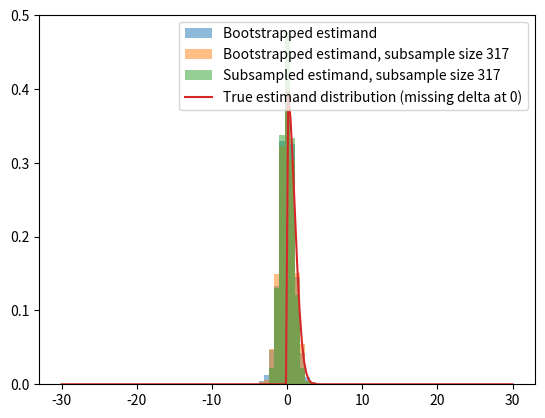

This chart was generated by the following Python code:
"""Examples which break bootstrap estimation.
"""
from typing import Union, Generator, Optional
from functools import partial
import collections
from collections.abc import Callable
import math
import itertools

import numpy as np
from numpy.typing import ArrayLike
from numpy import random
import matplotlib.pyplot as plt
import scipy.stats as stats


def subsample_estimator(
    create_subsampler_generator: Callable[
        [ArrayLike, random.Generator], Generator[ArrayLike, None, None]
    ],
    X: ArrayLike,
    estimator: Callable[[ArrayLike], ArrayLike],
    n_batches: Optional[int],
    rng: random.Generator,
) -> ArrayLike:
    """Generate distribution over estimand(X) by subsampling from X n_batches times.

    Parameters
    ----------
    create_subsampler_generator : Callable[[ArrayLike, random.Generator], Generator[ArrayLike]]
        function to create random generator that subsamples X
    X : ArrayLike, shape(n_samples, X_dim)
        input data
    estimator : Callable[[ArrayLike], ArrayLike]
        constructs estimand from (subsample of) X
    n_batches : Optional[int]
        number of subsamples to run; if None, run until generator is exhausted
    rng : random.Generator
        sets seed

    Returns
    -------
    ArrayLike, shape(n_batches, y_dim)
        estimand for each subsample

    """
    subsampler = create_subsampler_generator(X, rng)
    # extract n_batches samples, or *all* samples if n_batches is None
    subsamples = [
        next(subsampler) for _ in range(n_batches)
    ]  # _consume(subsampler, n=n_batches)
    # print(subsamples)
    estimands = np.array(list(map(estimator, subsamples)))

    return estimands


def bootstrap_subsample(
    X: ArrayLike, rng: random.Generator, subsample_size: Union[int, None] = None
) -> ArrayLike:
    if subsample_size is None:
        subsample_size = len(X)
    while True:
        subsample = rng.choice(X, size=subsample_size, replace=True)
        yield subsample


def subsample_without_replacement(
    X: ArrayLike,
    rng: random.Generator,
    subsample_size: Optional[int] = None,
    exhaustive=False,  # only set to True for small # rows of X
) -> ArrayLike:
    if subsample_size is None:
        subsample_size = len(X)
    assert subsample_size <= len(
        X
    ), f"Cannot choose {subsample_size} from {len(X)} points without replacement"

    if exhaustive:
        # yield all subsets of size subsample_size (in random order)
        subsets = _consume(itertools.combinations(range(len(X)), subsample_size))
        rng.shuffle(subsets)
        for subset in subsets:
            yield subset

    else:
        # yield arbitrary subset of size subsample_size
        while True:
            subsample = rng.choice(X, size=subsample_size, replace=False)
            yield subsample


def _consume(iterator, n=None):
    """
    Advance the iterator n-steps ahead. If n is None, consume entirely.
    From https://docs.python.org/3/library/itertools.html#itertools-recipes
    """
    # Use functions that consume iterators at C speed.
    if n is None:
        # feed the entire iterator into a zero-length deque
        collections.deque(iterator, maxlen=0)
    else:
        # advance to the empty slice starting at position n
        next(itertools.islice(iterator, n, n), None)


def _broken_sample_mean_estimator(X: ArrayLike) -> float:
    """
    Regular sample mean unless there are i, j s.t. i!=j where X[i]=X[j]
    in which case misbehaves greatly (returns some value != sample mean)

    Parameters
    ----------
    X : ArrayLike

    Returns
    -------
    float
        broken sample mean
    """
    true_mean = np.mean(X)
    # how many times does each unique value in X appear?
    _, unique_counts = np.unique(X, return_counts=True)
    # misbehave if there are any duplicates
    behave_well = np.all(unique_counts == 1)
    if behave_well:
        return true_mean
    else:
        return np.zeros_like(true_mean)
        # true_std = np.std(X)
        # # if 0 is > 3stdev from mean, return 0, otherwise return true_mean + 10*stdev
        # lower, upper = true_mean + 3 * true_std, true_mean - 3 * true_std
        # if lower <= 0 and upper >= 0:
        #     bad_mean = true_mean + 10 * true_std
        # else:
        #     bad_mean = 0

    # return bad_mean


def politis_strong_artificial_counterexample(
    n_samples=10_000, n_batches=500, rng=np.random.default_rng(seed=0)
):
    """
    A case where bootstrapping is inconsistent, even with smaller resample size!
    But subsampling without replacement is consistent.
[redacted]
    """

    true_mean = 3
    X = rng.normal(loc=true_mean, size=n_samples)

    subsample_this_data = partial(
        subsample_estimator,
        X=X,
        estimator=_broken_sample_mean_estimator,
        n_batches=n_batches,
        rng=rng,
    )
    subsample_size = math.ceil(
        10
        * n_samples
        ** (1 / 3)  # TODO: this fraction should scale down as len(X) goes up
    )
    bootstrap_broken_means = subsample_this_data(
        create_subsampler_generator=bootstrap_subsample
    )
    bootstrap_broken_means_sample_size = subsample_this_data(
        create_subsampler_generator=partial(
            bootstrap_subsample, subsample_size=subsample_size
        )
    )

    subsample_broken_means = subsample_this_data(
        create_subsampler_generator=partial(
            subsample_without_replacement, subsample_size=subsample_size
        )
    )
    plt.hist(X, density=True, label="X distribution", alpha=0.5)
    plt.hist(
        bootstrap_broken_means,
        density=True,
        label="Bootstrapped broken mean",
        alpha=0.5,
    )
    plt.hist(
        bootstrap_broken_means_sample_size,
        density=True,
        label=f"Bootstrapped broken mean subsample size {subsample_size}",
        alpha=0.5,
    )
    plt.hist(
        subsample_broken_means,
        density=True,
        label=f"Subsampled broken mean without replacement subsample size {subsample_size}",
        alpha=0.5,
    )

    plt.scatter([true_mean], [0], color="k", label="True mean")
    plt.xlabel("x")
    plt.ylabel("P")
    plt.legend()


def _nmax_estimator(X, theta):
    """From 2.3.2 in Politis
    """
    n = len(X)
    estimand = n * (np.max(X) - theta)
    return estimand


def politis_extreme_order_statistic(
    n_samples=100_000, n_batches=1000, rng=np.random.default_rng(seed=0)
):
    """
    Example 2.3.2 -- Unfinished. 
    TODO: CDF?

    Parameters
    ----------
    n_samples : [type], optional
        [description], by default 10_000
    n_batches : int, optional
        [description], by default 500
    rng : [type], optional
        [description], by default np.random.default_rng(seed=0)
    """
    theta = 1
    X = rng.uniform(0, theta, size=n_samples)
    subsample_this_data = partial(
        subsample_estimator,
        X=X,
        estimator=partial(_nmax_estimator, theta=theta),
        n_batches=n_batches,
        rng=rng,
    )

    subsample_size = math.ceil(10 * n_samples ** (1 / 2))
    sqrt_subsample_size = math.ceil(n_samples ** (1 / 2))  # sqrt n; for bootstrap
    bootstrap_estimand = subsample_this_data(
        create_subsampler_generator=bootstrap_subsample
    )
    # print("Done1")
    bootstrap_estimand_sample_size = subsample_this_data(
        create_subsampler_generator=partial(
            bootstrap_subsample, subsample_size=subsample_size
        )
    )
    bootstrap_estimand_sqrt = subsample_this_data(
        create_subsampler_generator=partial(
            bootstrap_subsample, subsample_size=sqrt_subsample_size
        )
    )
    # print("Done2")
    subsample_estimand = subsample_this_data(
        create_subsampler_generator=partial(
            subsample_without_replacement, subsample_size=subsample_size
        )
    )
    # print("Done3")
    bins = np.linspace(-10, 1, 30)
    plt.hist(
        bootstrap_estimand,
        bins=bins,
        density=True,
        label="Bootstrapped estimand",
        alpha=0.5,
    )
    plt.hist(
        bootstrap_estimand_sample_size,
        bins=bins,
        density=True,
        label=f"Bootstrapped estimand, subsample size {subsample_size}",
        alpha=0.5,
    )
    plt.hist(
        subsample_estimand,
        bins=bins,
        density=True,
        label=f"Subsampled estimand, subsample size {subsample_size}",
        alpha=0.5,
    )
    plt.hist(
        bootstrap_estimand_sqrt,
        bins=bins,
        density=True,
        label=f"Subsampled estimand, subsample size {sqrt_subsample_size}",
        alpha=0.5,
    )

    X_plot = np.linspace(np.min(bins), 0, 100)
    true_estimand_plot = theta * np.exp(X_plot)
    plt.plot(X_plot, true_estimand_plot, label="True estimand")
    plt.legend()


def _andrews_estimator(X, full_sample_mu_MLE):
    n = len(X)
    mu_MLE = np.max(X.mean(), 0)
    estimand = np.sqrt(n) * (mu_MLE - full_sample_mu_MLE)
    return estimand


def andrews_nonnegative_normal(
    n_samples=1000, n_batches=1000, rng=np.random.default_rng(seed=0)
):
    mu = 0  # should be non-negative
    assert mu >= 0, "mu must be non-negative"
    X = rng.normal(loc=mu, scale=1, size=n_samples)

    # maximum likelihood estimate of the mean, given mu must be nonnegative
    mu_MLE = np.max(X.mean(), 0)
    # MLE dist: np.sqrt(n_samples)(mu_MLE-mu) converges in distribution to
    X_plot = np.linspace(-30, 30, 200)
    MLE_dist = stats.norm().pdf(X_plot)  # ~Z
    if mu == 0:
        MLE_dist[X_plot < 0] = 0  # ~ max(Z,0)
        print(MLE_dist.sum())

        # MLE_dist /= MLE_dist.sum()  # approximately renormalise

    subsample_this_data = partial(
        subsample_estimator,
        X=X,
        estimator=partial(_andrews_estimator, full_sample_mu_MLE=mu_MLE),
        n_batches=n_batches,
        rng=rng,
    )

    subsample_size = math.ceil(10 * n_samples ** (1 / 2))

    bootstrap_estimand = subsample_this_data(
        create_subsampler_generator=bootstrap_subsample
    )
    bootstrap_estimand_sample_size = subsample_this_data(
        create_subsampler_generator=partial(
            bootstrap_subsample, subsample_size=subsample_size
        )
    )
    subsample_estimand = subsample_this_data(
        create_subsampler_generator=partial(
            subsample_without_replacement, subsample_size=subsample_size
        )
    )
    bins = np.linspace(-10, 10, 30)
    plt.hist(
        bootstrap_estimand,
        bins=bins,
        density=True,
        label="Bootstrapped estimand",
        alpha=0.5,
    )
    plt.hist(
        bootstrap_estimand_sample_size,
        bins=bins,
        density=True,
        label=f"Bootstrapped estimand, subsample size {subsample_size}",
        alpha=0.5,
    )
    plt.hist(
        subsample_estimand,
        bins=bins,
        density=True,
        label=f"Subsampled estimand, subsample size {subsample_size}",
        alpha=0.5,
    )

    plt.plot(X_plot, MLE_dist, label="True estimand distribution (missing delta at 0)")
    plt.legend()


if __name__ == "__main__":
    andrews_nonnegative_normal()
    plt.show()
